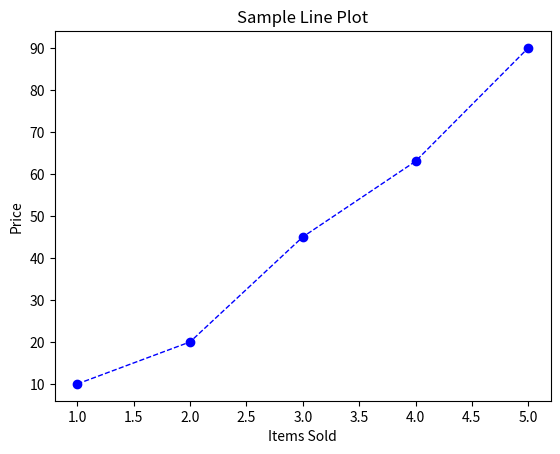

Here is the Python script that generated this plot:
import matplotlib.pyplot as plt 
import numpy as np 

x = [1, 2, 3, 4, 5]
y = [10, 20, 45, 63, 90]

plt.plot(x, y, color="blue", linewidth=1, linestyle="--", marker="o")
plt.title("Sample Line Plot")
plt.xlabel("Items Sold")
plt.ylabel("Price")
plt.show() 
